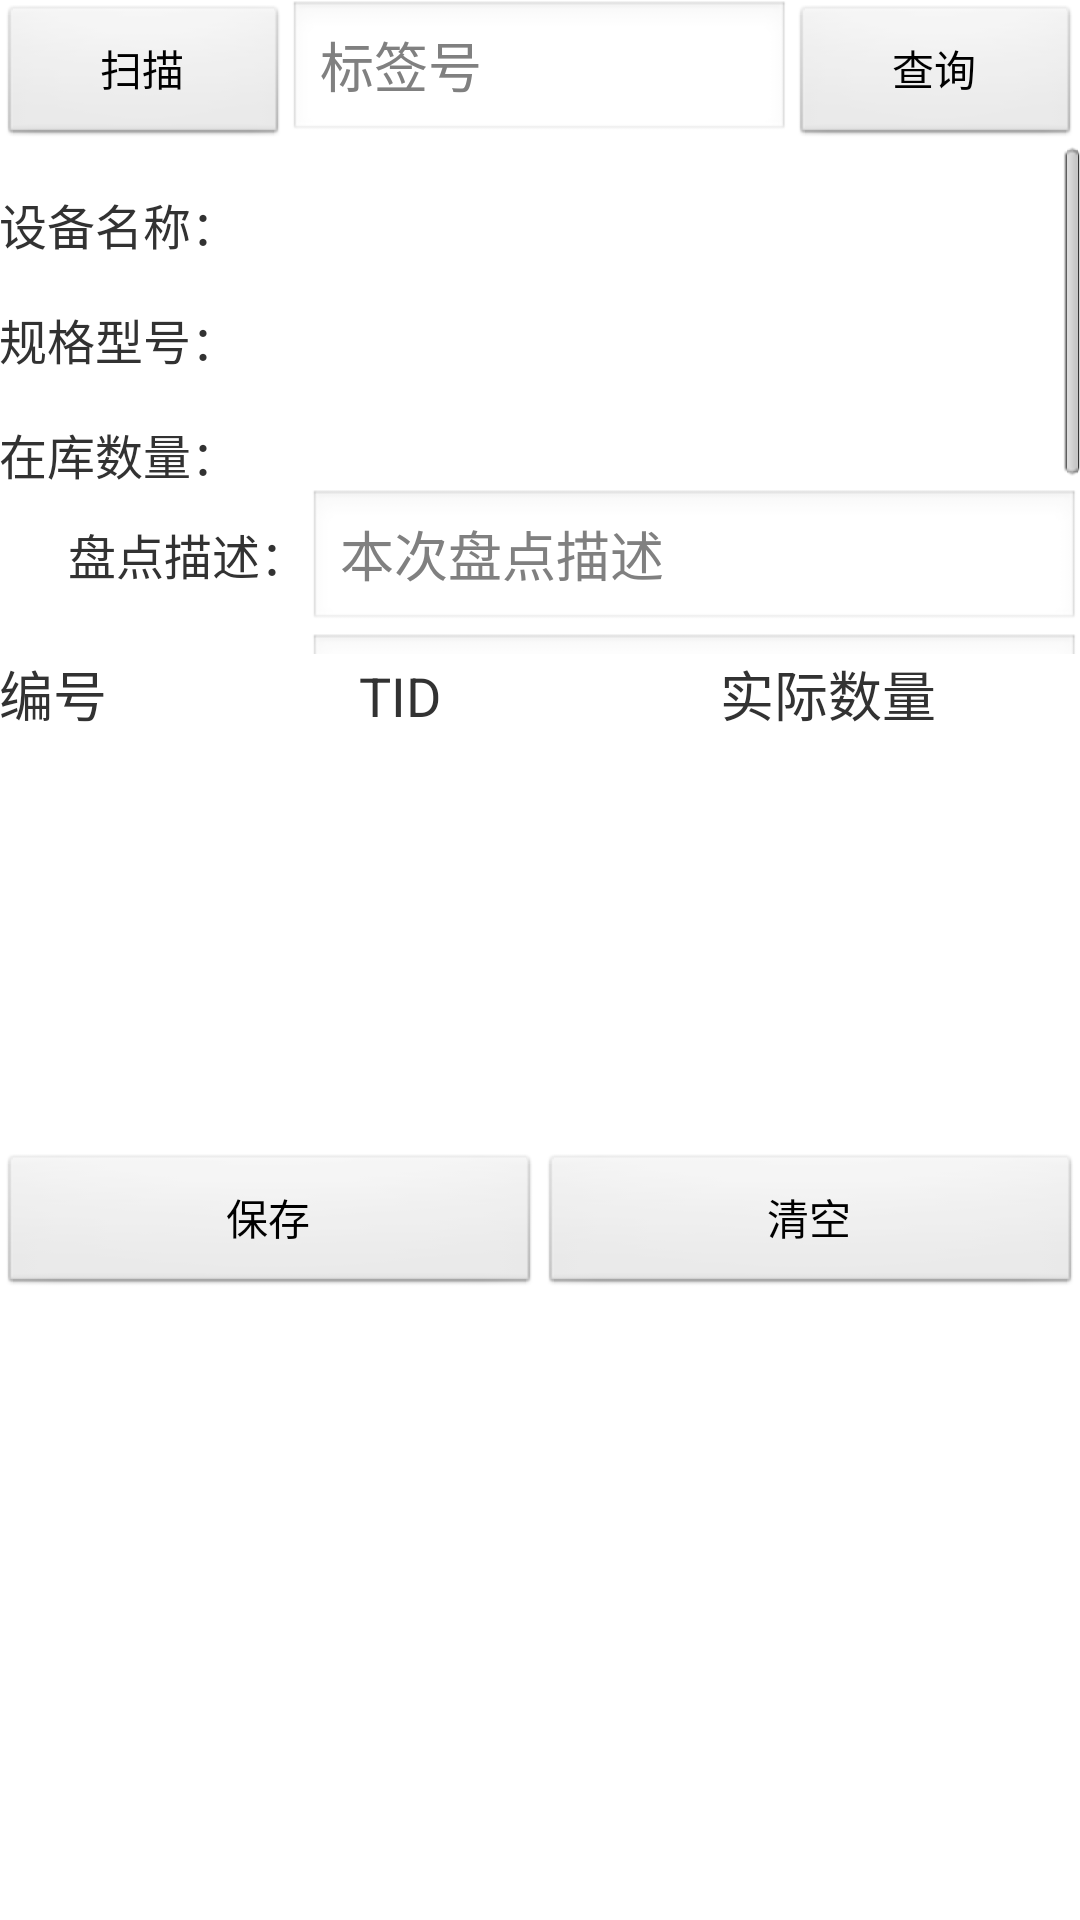

Reconstruct the res/layout file that produces this screen, plus the resources it refers to.
<!-- AndroidManifest.xml: application theme AppTheme -->
<!-- res/layout/activity_pan_dian.xml -->
<RelativeLayout xmlns:android="http://schemas.android.com/apk/res/android"
    xmlns:tools="http://schemas.android.com/tools"
    android:layout_width="match_parent"
    android:layout_height="match_parent"
    android:paddingBottom="@dimen/activity_vertical_margin"
    android:paddingLeft="@dimen/activity_horizontal_margin"
    android:paddingRight="@dimen/activity_horizontal_margin"
    android:paddingTop="@dimen/activity_vertical_margin"
    tools:context=".PanDianActivity" >
    <LinearLayout
        android:id="@+id/layout1"
        android:layout_width="match_parent"
        android:layout_height="wrap_content" >

        <Button
            android:id="@+id/scanbutton"
            android:layout_width="wrap_content"
            android:layout_height="wrap_content"
            android:layout_weight="1"
            android:text="扫描" />

        <EditText
            android:id="@+id/barcode"
            android:layout_width="wrap_content"
            android:layout_height="wrap_content"
            android:layout_weight="2"
            android:clickable="false"
            android:focusable="false"
            android:hint="标签号" />

        <Button
            android:id="@+id/querybutton"
            android:layout_width="wrap_content"
            android:layout_height="wrap_content"
            android:layout_weight="1"
            android:text="查询" />
    </LinearLayout>
 <ScrollView
        android:id="@+id/scrollViewLayout"
        android:layout_width="match_parent"
         android:layout_below="@+id/layout1"
        android:layout_height="170dp" >
    <LinearLayout
        android:id="@+id/tableLayout1"
        android:layout_width="match_parent"
        android:layout_height="wrap_content"
       
        android:orientation="vertical" >

        <LinearLayout
            android:id="@+id/LinearLayout_type"
            android:layout_width="match_parent"
            android:layout_height="wrap_content"
            android:layout_marginTop="15dip"
            android:orientation="horizontal" >

            <TextView
                android:layout_width="0dp"
                android:layout_height="wrap_content"
                android:layout_gravity="center_vertical"
                android:layout_weight="1"
                android:text="设备名称："
                android:textSize="16dp" />

            <TextView
                android:id="@+id/materialname"
                android:layout_width="0dp"
                android:layout_height="wrap_content"
                android:layout_gravity="center_vertical"
                android:layout_weight="2" />
        </LinearLayout>

        <LinearLayout
            android:layout_width="match_parent"
            android:layout_height="wrap_content"
            android:layout_marginTop="15dip"
            android:orientation="horizontal" >

            <TextView
                android:layout_width="0dp"
                android:layout_height="wrap_content"
                android:layout_gravity="center_vertical"
                android:layout_weight="1"
                android:text="规格型号："
                android:textSize="16dp" />

            <TextView
                android:id="@+id/materialmodel"
                android:layout_width="0dp"
                android:layout_height="wrap_content"
                android:layout_gravity="center_vertical"
                android:layout_weight="2" />
        </LinearLayout>

        <LinearLayout
            android:layout_width="match_parent"
            android:layout_height="wrap_content"
            android:layout_marginTop="15dip"
            android:orientation="horizontal" >

            <TextView
                android:layout_width="0dp"
                android:layout_height="wrap_content"
                android:layout_gravity="center_vertical"
                android:layout_weight="1"
                android:text="在库数量："
                android:textSize="16dp" />

            <TextView
                android:id="@+id/oncount"
                android:layout_width="0dp"
                android:layout_height="wrap_content"
                android:layout_weight="2" />
        </LinearLayout>
        <LinearLayout
            android:layout_width="match_parent"
            android:layout_height="wrap_content"
            android:orientation="horizontal" >

            <TextView
                android:layout_width="0dp"
                android:layout_height="wrap_content"
                android:layout_weight="2"
                android:gravity="right"
                android:text="盘点描述："
                android:textSize="16dp" />

            <EditText
                android:id="@+id/description"
                android:layout_width="0dp"
                android:layout_height="wrap_content"
               android:hint="本次盘点描述"
               android:inputType="textMultiLine"
                android:layout_weight="5" />
        </LinearLayout>
         <LinearLayout
            android:layout_width="match_parent"
            android:layout_height="wrap_content"
            android:orientation="horizontal" >

            <TextView
                android:layout_width="0dp"
                android:layout_height="wrap_content"
                android:layout_weight="2"
                android:gravity="right"
                android:text="商品备注："
                android:textSize="16dp" />

            <EditText
                android:id="@+id/remark"
                android:layout_width="0dp"
                android:layout_height="wrap_content"
               android:hint="该商品库存情况备注"
               android:inputType="textMultiLine"
                android:layout_weight="5" />
        </LinearLayout>
        <LinearLayout
            android:layout_width="match_parent"
            android:layout_height="wrap_content"
            android:orientation="horizontal" >

            <TextView
                android:layout_width="0dp"
                android:layout_height="wrap_content"
                android:layout_gravity="center_vertical"
                android:layout_weight="1"
                android:text="实际数量："
                android:textSize="16dp" />

            <EditText
                android:id="@+id/realcount"
                android:layout_width="0dp"
                android:layout_height="wrap_content"
                android:layout_weight="1"
                android:hint="数量"
                android:numeric="integer" />

            <Button
                android:id="@+id/addbutton"
                android:layout_width="0dp"
                android:layout_height="wrap_content"
                android:layout_weight="1"
                android:text="添加" />
        </LinearLayout>
    </LinearLayout>
</ScrollView>
    <LinearLayout
        android:id="@+id/LinearLayout_titleBianhao"
        android:layout_width="match_parent"
        android:layout_height="wrap_content"
        android:layout_below="@+id/scrollViewLayout" >

        <TextView
            android:layout_width="0dp"
            android:layout_height="wrap_content"
            android:layout_weight="1"
            android:text="编号"
            android:textSize="18sp" />

        <TextView
            android:layout_width="0dp"
            android:layout_height="wrap_content"
            android:layout_weight="1"
            android:text="TID"
            android:textSize="18sp" />

        <TextView
            android:layout_width="0dp"
            android:layout_height="wrap_content"
            android:layout_weight="1"
            android:text="实际数量"
            android:textSize="18sp" />
    </LinearLayout>

    <ListView
        android:id="@+id/data_list"
        android:layout_width="match_parent"
        android:layout_height="140dp"
        android:layout_below="@+id/LinearLayout_titleBianhao"
        android:divider="#0a0f0b"
        android:dividerHeight="1dp" />

    <LinearLayout
        android:id="@+id/layoutbutton"
        android:layout_width="match_parent"
        android:layout_height="wrap_content"
        android:layout_alignParentBottom="true"
        android:layout_below="@+id/data_list" >

        <Button
            android:id="@+id/button_save"
            android:layout_width="wrap_content"
            android:layout_height="wrap_content"
            android:layout_weight="1"
            android:text="保存" />

        <Button
            android:id="@+id/button_clear"
            android:layout_width="wrap_content"
            android:layout_height="wrap_content"
            android:layout_weight="1"
            android:text="清空" />
    </LinearLayout>

</RelativeLayout>
<!-- resources referenced by this layout -->
<resources>
  <style name="AppTheme" parent="AppBaseTheme">
          
      </style>
  <style name="AppBaseTheme" parent="android:Theme.Light">
          
      </style>
</resources>
